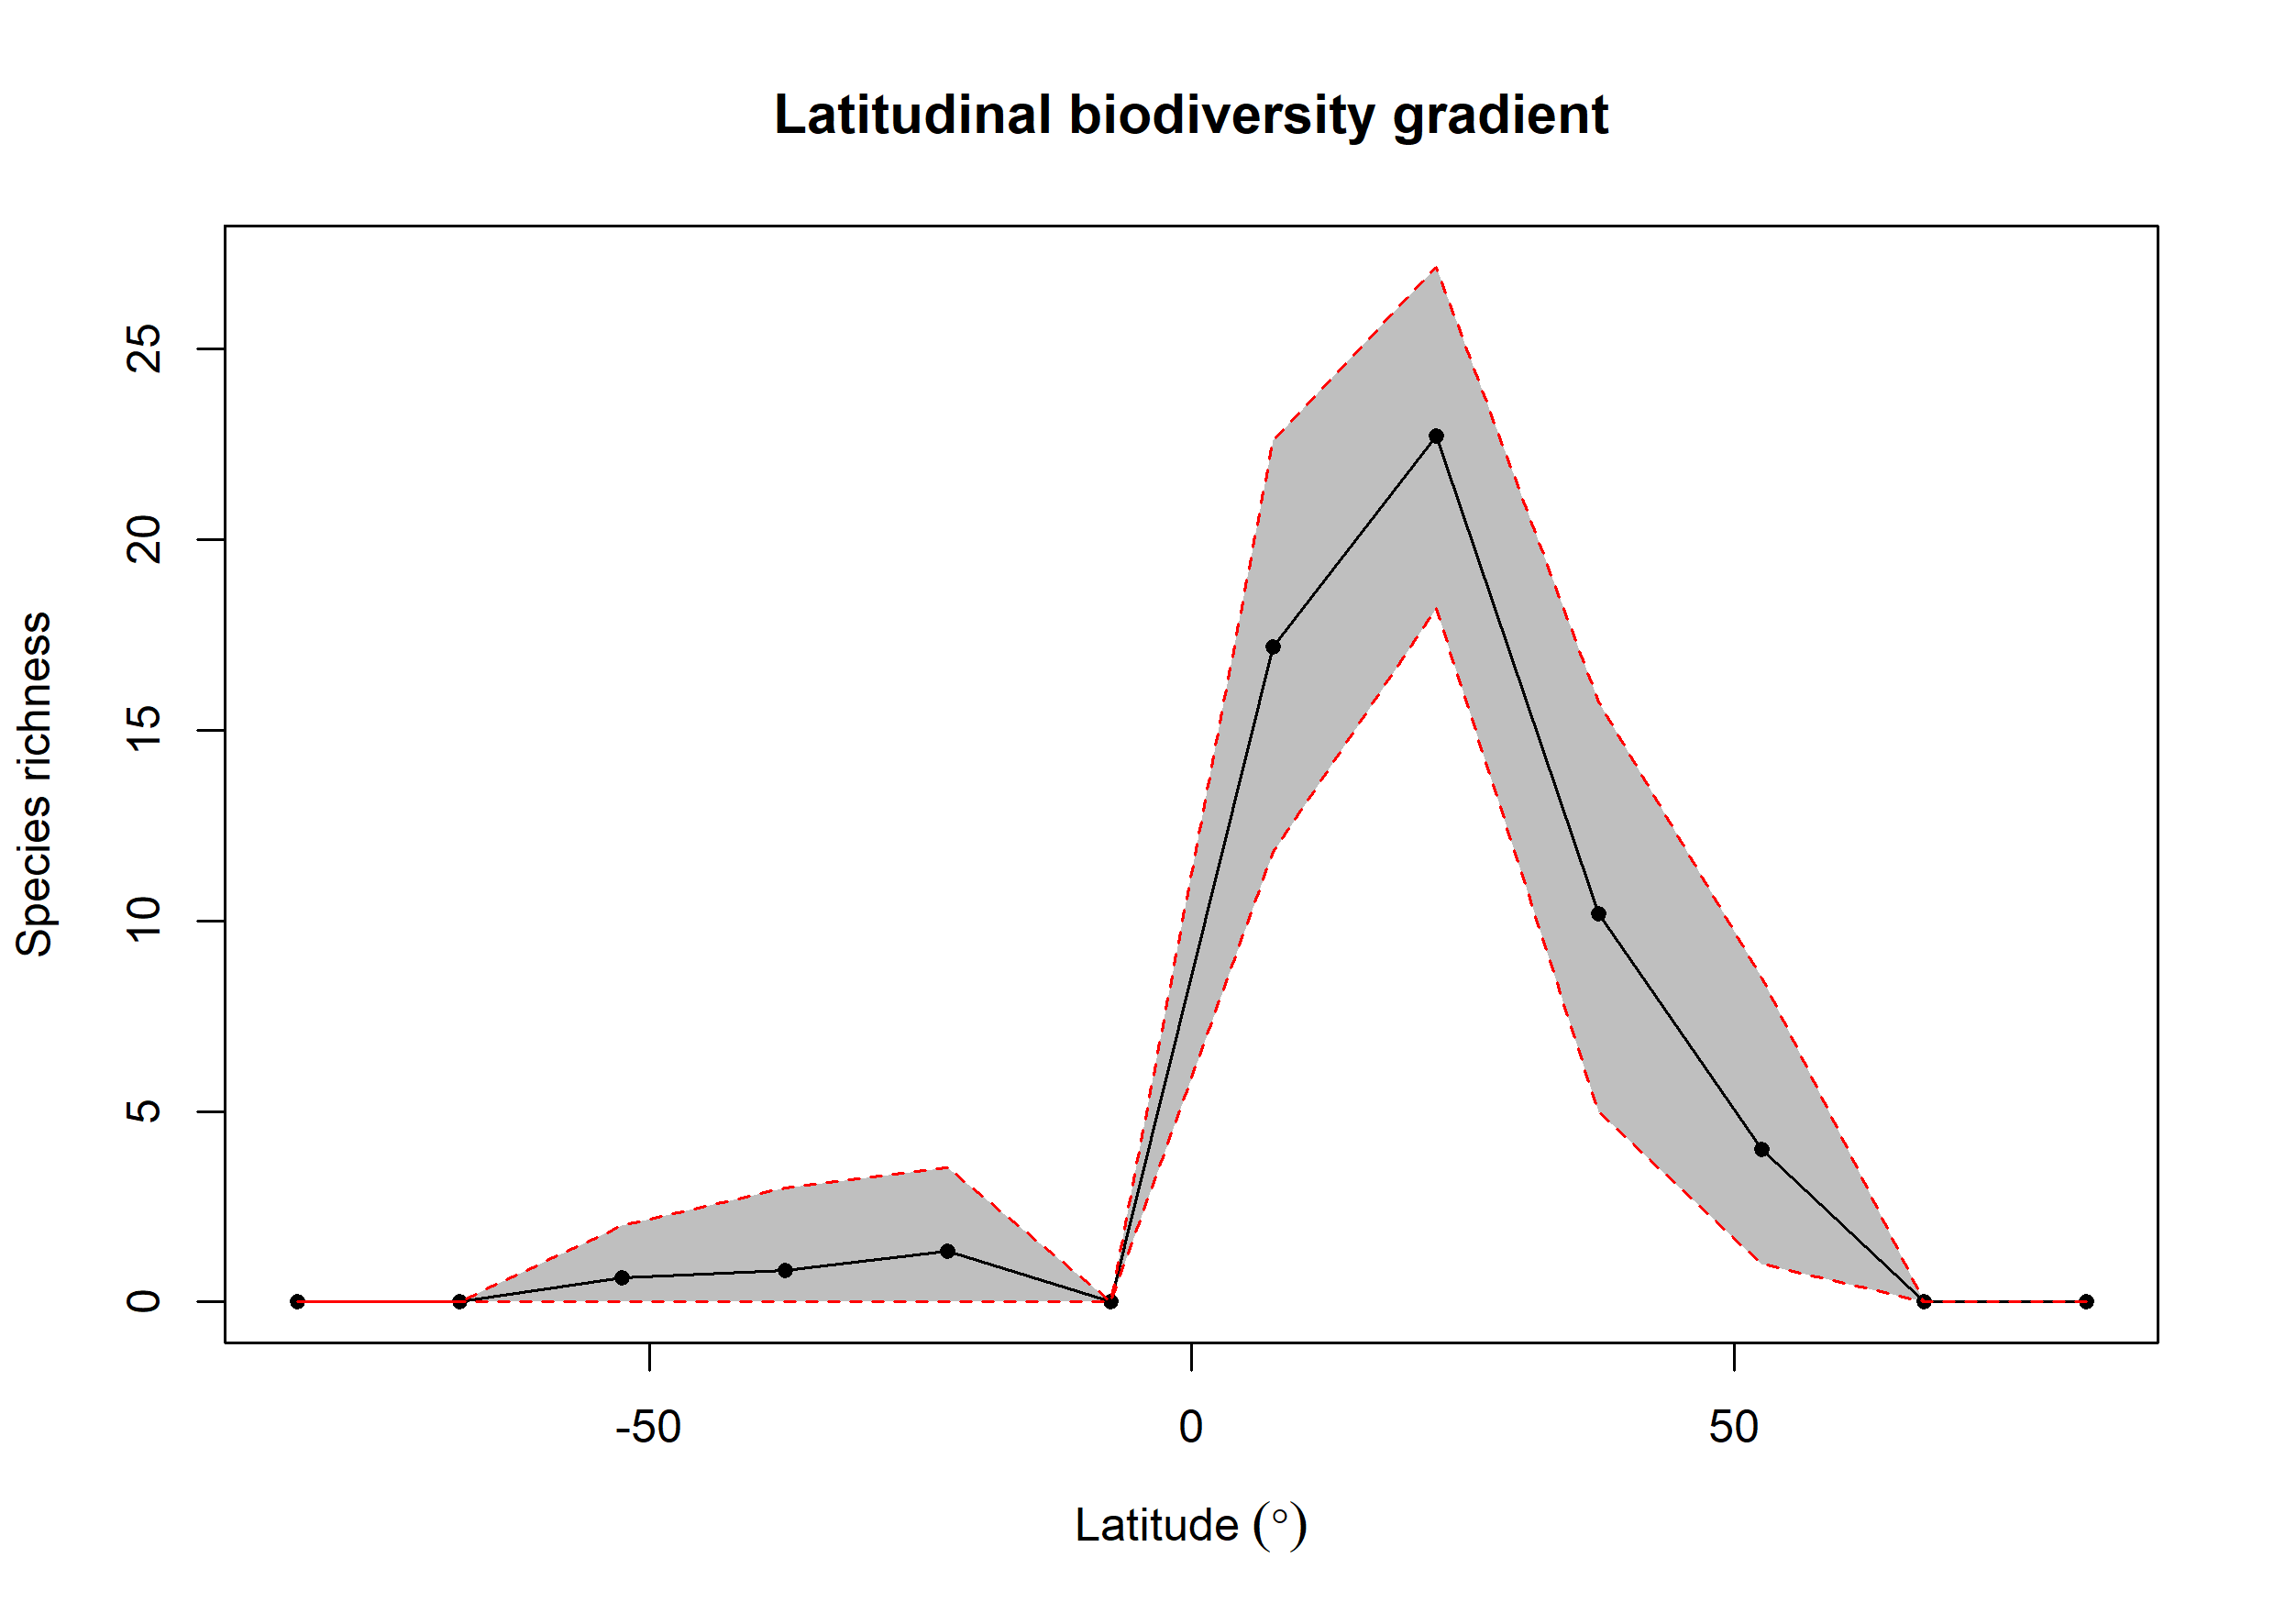

Values plotted in this chart, from the file beside it:
bin, max, min, mid, hemisphere, mean_richness, CI.Lower, CI.Upper
1, 90, 75, 82.5, N, NA, NA, NA
2, 75, 60, 67.5, N, NA, NA, NA
3, 60, 45, 52.5, N, 3.997, 1, 8.496
4, 45, 30, 37.5, N, 10.18, 5, 15.75
5, 30, 15, 22.5, N, 22.72, 18.2, 27.16
6, 15, 0, 7.5, N, 17.2, 11.81, 22.61
7, 0, -15, -7.5, S, NA, NA, NA
8, -15, -30, -22.5, S, 1.32, 0, 3.525
9, -30, -45, -37.5, S, 0.83, 0, 3
10, -45, -60, -52.5, S, 0.64, 0, 2
11, -60, -75, -67.5, S, 0.01, 0, 0
12, -75, -90, -82.5, S, NA, NA, NA
